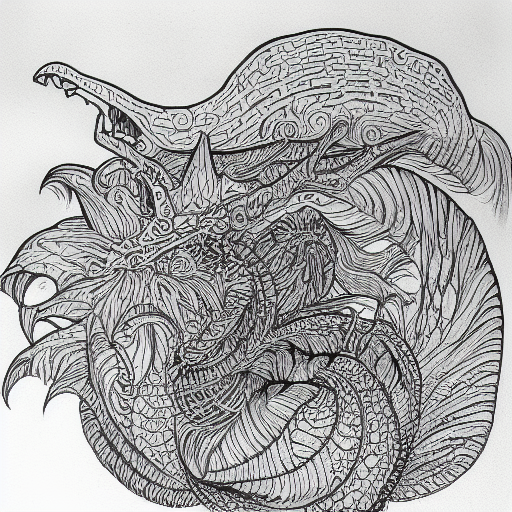
Generation parameters embedded in this image by AUTOMATIC1111 Stable Diffusion web UI or a fork of it (Forge, ...) (PNG 'parameters' text chunk):
Blaymon pokemon. A horror drawing. Colored pencil drawing. Ink pen drawing. Maximum of 4 colors used. Low Saturation. In Blaymon style.
Negative prompt: Pikachu. Multiple. Caption. Card. Trading Card.
Steps: 35, Sampler: Euler a, CFG scale: 7, Seed: 2631838616, Size: 512x512, Model hash: 3b3ea8f6e6, Model: 2023-01-22T13-23-00_blaymon_29_training_images_2000_max_training_steps_blaymon_token_pokemon_class_word, Batch size: 4, Batch pos: 2